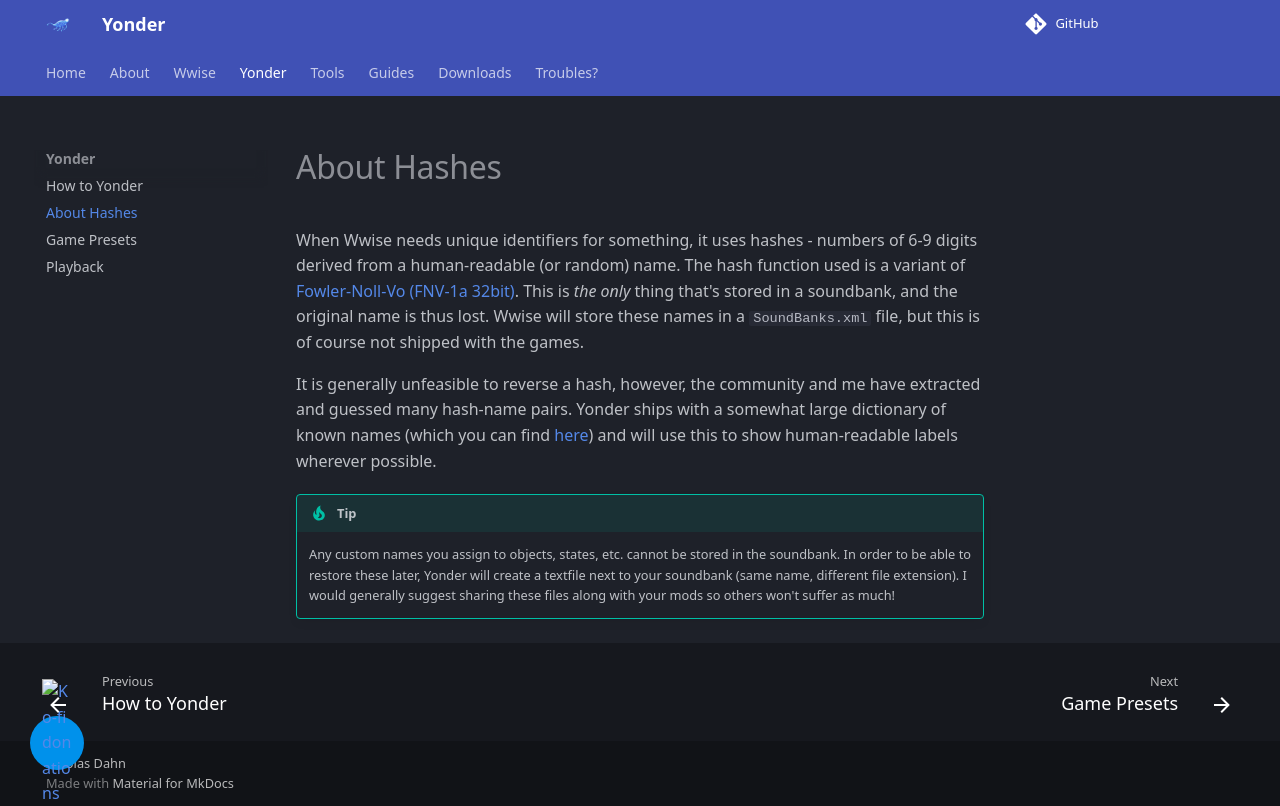

repository: ndahn/yonder · page: yonder/hashes/index.html · generator: mkdocs

# About Hashes

When Wwise needs unique identifiers for something, it uses hashes - numbers of 6-9 digits derived from a human-readable (or random) name. The hash function used is a variant of [Fowler-Noll-Vo (FNV-1a 32bit)](https://en.wikipedia.org/wiki/Fowler%E2%80%93Noll%E2%80%93Vo_hash_function). This is *the only* thing that's stored in a soundbank, and the original name is thus lost. Wwise will store these names in a `SoundBanks.xml` file, but this is of course not shipped with the games.

It is generally unfeasible to reverse a hash, however, the community and me have extracted and guessed many hash-name pairs. Yonder ships with a somewhat large dictionary of known names (which you can find [here](https://github.com/ndahn/yonder/blob/main/resources/wwise_ids.txt)) and will use this to show human-readable labels wherever possible.

!!! tip

    Any custom names you assign to objects, states, etc. cannot be stored in the soundbank. In order to be able to restore these later, Yonder will create a textfile next to your soundbank (same name, different file extension). I would generally suggest sharing these files along with your mods so others won't suffer as much!
